Run: headless pygame with SDL's dummy video driver; simulated clock (each Clock.tick advances the game by its frame time, no real sleeping); random seed 0; keys injected as events and as key.get_pressed() state; mouse plan: one left click at the window centre at the start of phase 2, then a move to the lower-right quarter at the start of phase 3.
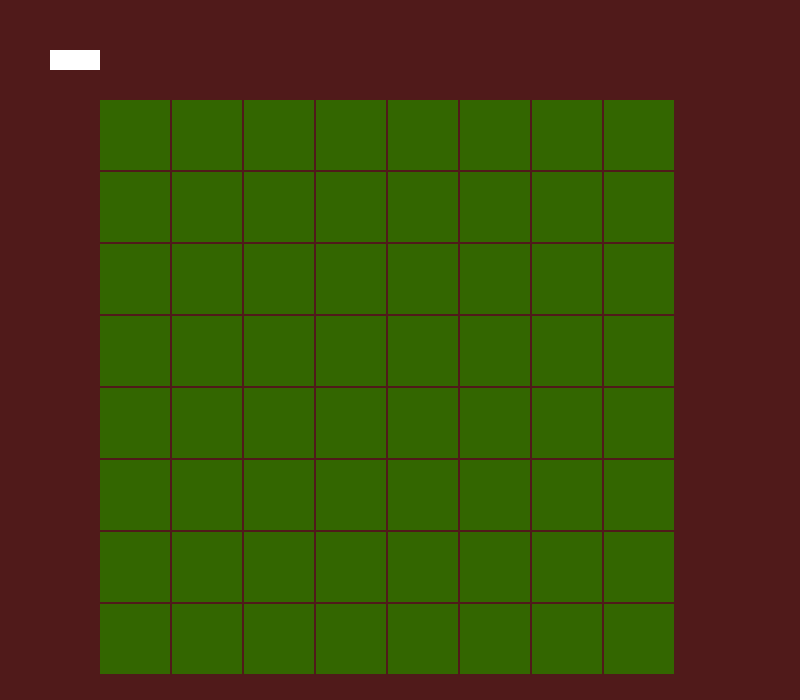
Frame 1 of 4 · flips 1–60 · no input
Frame 2 of 4 · flips 61–180 · clicked the window centre · tapped SPACE, RETURN · held RIGHT (→), D · screen unchanged from frame 1, image omitted
Frame 3 of 4 · flips 181–300 · moved the mouse to the lower-right quarter · held DOWN (↓), S · screen unchanged from frame 2, image omitted
Frame 4 of 4 · flips 301–420 · held LEFT (←), A, UP (↑), W · screen unchanged from frame 3, image omitted

The pygame program that drew these frames:

import pygame

def draw_Field(colour):
    colour= colour
    positionList = [100, 100, 70, 70]
    for position in range(1,65):
        pygame.draw.rect(window, colour, positionList)
        if position !=0 and position %8==0:
            positionList[1] +=72
            positionList[0] = 100
        else :
            positionList[0] +=72


def statusColour():
    statusRect= pygame.mouse.get_pressed()[0]
    statusColour=(0,0,0)
    
    if statusRect==True:
        statusColour= PINK
        
    else :
        statusColour= GREEN

    return statusColour

def draw_buttons():
    mousePosition= pygame.mouse.get_pos()
    clicked= pygame.mouse.get_pressed()[0]
    
    if 100 > mousePosition[0] > 50 and 70 > mousePosition[1] > 50 and clicked==1:
        pygame.draw.rect(window, GREY, (50,50,50,20))
        
    else:
        pygame.draw.rect(window, WHITE, (50, 50, 50, 20))

pygame.init()

window = pygame.display.set_mode((800,700))

pygame.display.set_caption("Reversi")

#Colours
PINK  = (102, 0, 51)
GREEN = (51,102,0)
BROWN = (80,26,26)
BLACK = (0,0,0)
WHITE = (255,255,255)
GREY  = (160,160,160)

gameLoop=True
while gameLoop:

    for event in pygame.event.get():
        if event.type == pygame.QUIT:
            gameLoop=False

    window.fill(BROWN)

    colour= statusColour()
    draw_Field(colour)
    draw_buttons()

    pygame.display.flip()
pygame.quit()
